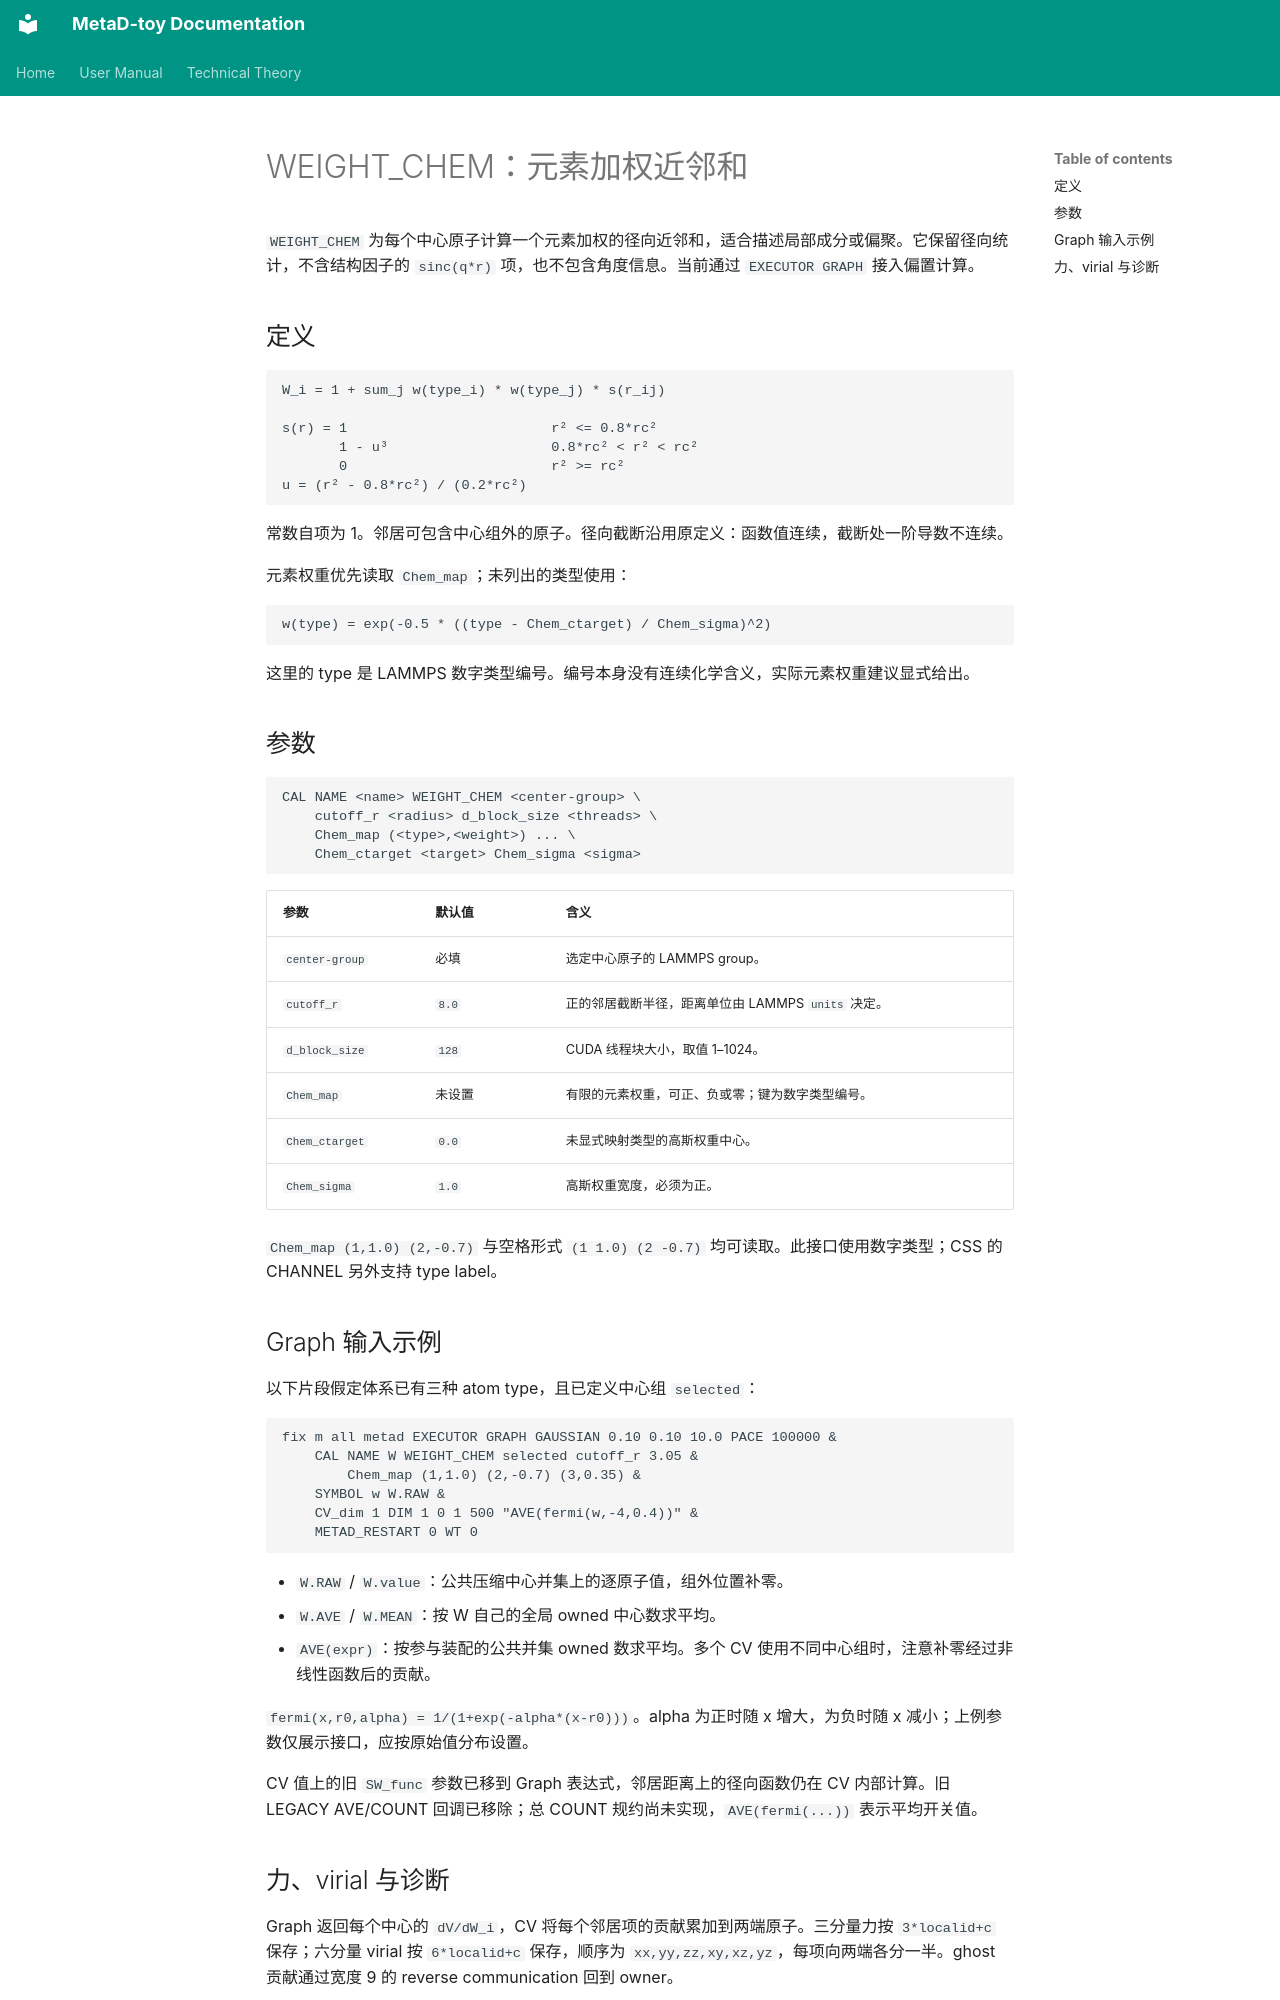

repository: Zheng-QianChen/Metad-toy · page: manuals/CV_Weight_Chem.zh/index.html · generator: mkdocs

# WEIGHT_CHEM：元素加权近邻和

`WEIGHT_CHEM` 为每个中心原子计算一个元素加权的径向近邻和，适合描述局部成分或偏聚。它保留径向统计，不含结构因子的 `sinc(q*r)` 项，也不包含角度信息。当前通过 `EXECUTOR GRAPH` 接入偏置计算。

## 定义

```text
W_i = 1 + sum_j w(type_i) * w(type_j) * s(r_ij)

s(r) = 1                         r² <= 0.8*rc²
       1 - u³                    0.8*rc² < r² < rc²
       0                         r² >= rc²
u = (r² - 0.8*rc²) / (0.2*rc²)
```

常数自项为 1。邻居可包含中心组外的原子。径向截断沿用原定义：函数值连续，截断处一阶导数不连续。

元素权重优先读取 `Chem_map`；未列出的类型使用：

```text
w(type) = exp(-0.5 * ((type - Chem_ctarget) / Chem_sigma)^2)
```

这里的 type 是 LAMMPS 数字类型编号。编号本身没有连续化学含义，实际元素权重建议显式给出。

## 参数

```text
CAL NAME <name> WEIGHT_CHEM <center-group> \
    cutoff_r <radius> d_block_size <threads> \
    Chem_map (<type>,<weight>) ... \
    Chem_ctarget <target> Chem_sigma <sigma>
```

| 参数 | 默认值 | 含义 |
| --- | --- | --- |
| `center-group` | 必填 | 选定中心原子的 LAMMPS group。 |
| `cutoff_r` | `8.0` | 正的邻居截断半径，距离单位由 LAMMPS `units` 决定。 |
| `d_block_size` | `128` | CUDA 线程块大小，取值 1–1024。 |
| `Chem_map` | 未设置 | 有限的元素权重，可正、负或零；键为数字类型编号。 |
| `Chem_ctarget` | `0.0` | 未显式映射类型的高斯权重中心。 |
| `Chem_sigma` | `1.0` | 高斯权重宽度，必须为正。 |

`Chem_map (1,1.0) (2,-0.7)` 与空格形式 `(1 1.0) (2 -0.7)` 均可读取。此接口使用数字类型；CSS 的 CHANNEL 另外支持 type label。

## Graph 输入示例

以下片段假定体系已有三种 atom type，且已定义中心组 `selected`：

```lammps
fix m all metad EXECUTOR GRAPH GAUSSIAN 0.10 0.10 10.0 PACE 100000 &
    CAL NAME W WEIGHT_CHEM selected cutoff_r 3.05 &
        Chem_map (1,1.0) (2,-0.7) (3,0.35) &
    SYMBOL w W.RAW &
    CV_dim 1 DIM 1 0 1 500 "AVE(fermi(w,-4,0.4))" &
    METAD_RESTART 0 WT 0
```

- `W.RAW` / `W.value`：公共压缩中心并集上的逐原子值，组外位置补零。
- `W.AVE` / `W.MEAN`：按 W 自己的全局 owned 中心数求平均。
- `AVE(expr)`：按参与装配的公共并集 owned 数求平均。多个 CV 使用不同中心组时，注意补零经过非线性函数后的贡献。

`fermi(x,r0,alpha) = 1/(1+exp(-alpha*(x-r0)))`。alpha 为正时随 x 增大，为负时随 x 减小；上例参数仅展示接口，应按原始值分布设置。

CV 值上的旧 `SW_func` 参数已移到 Graph 表达式，邻居距离上的径向函数仍在 CV 内部计算。旧 LEGACY AVE/COUNT 回调已移除；总 COUNT 规约尚未实现，`AVE(fermi(...))` 表示平均开关值。
